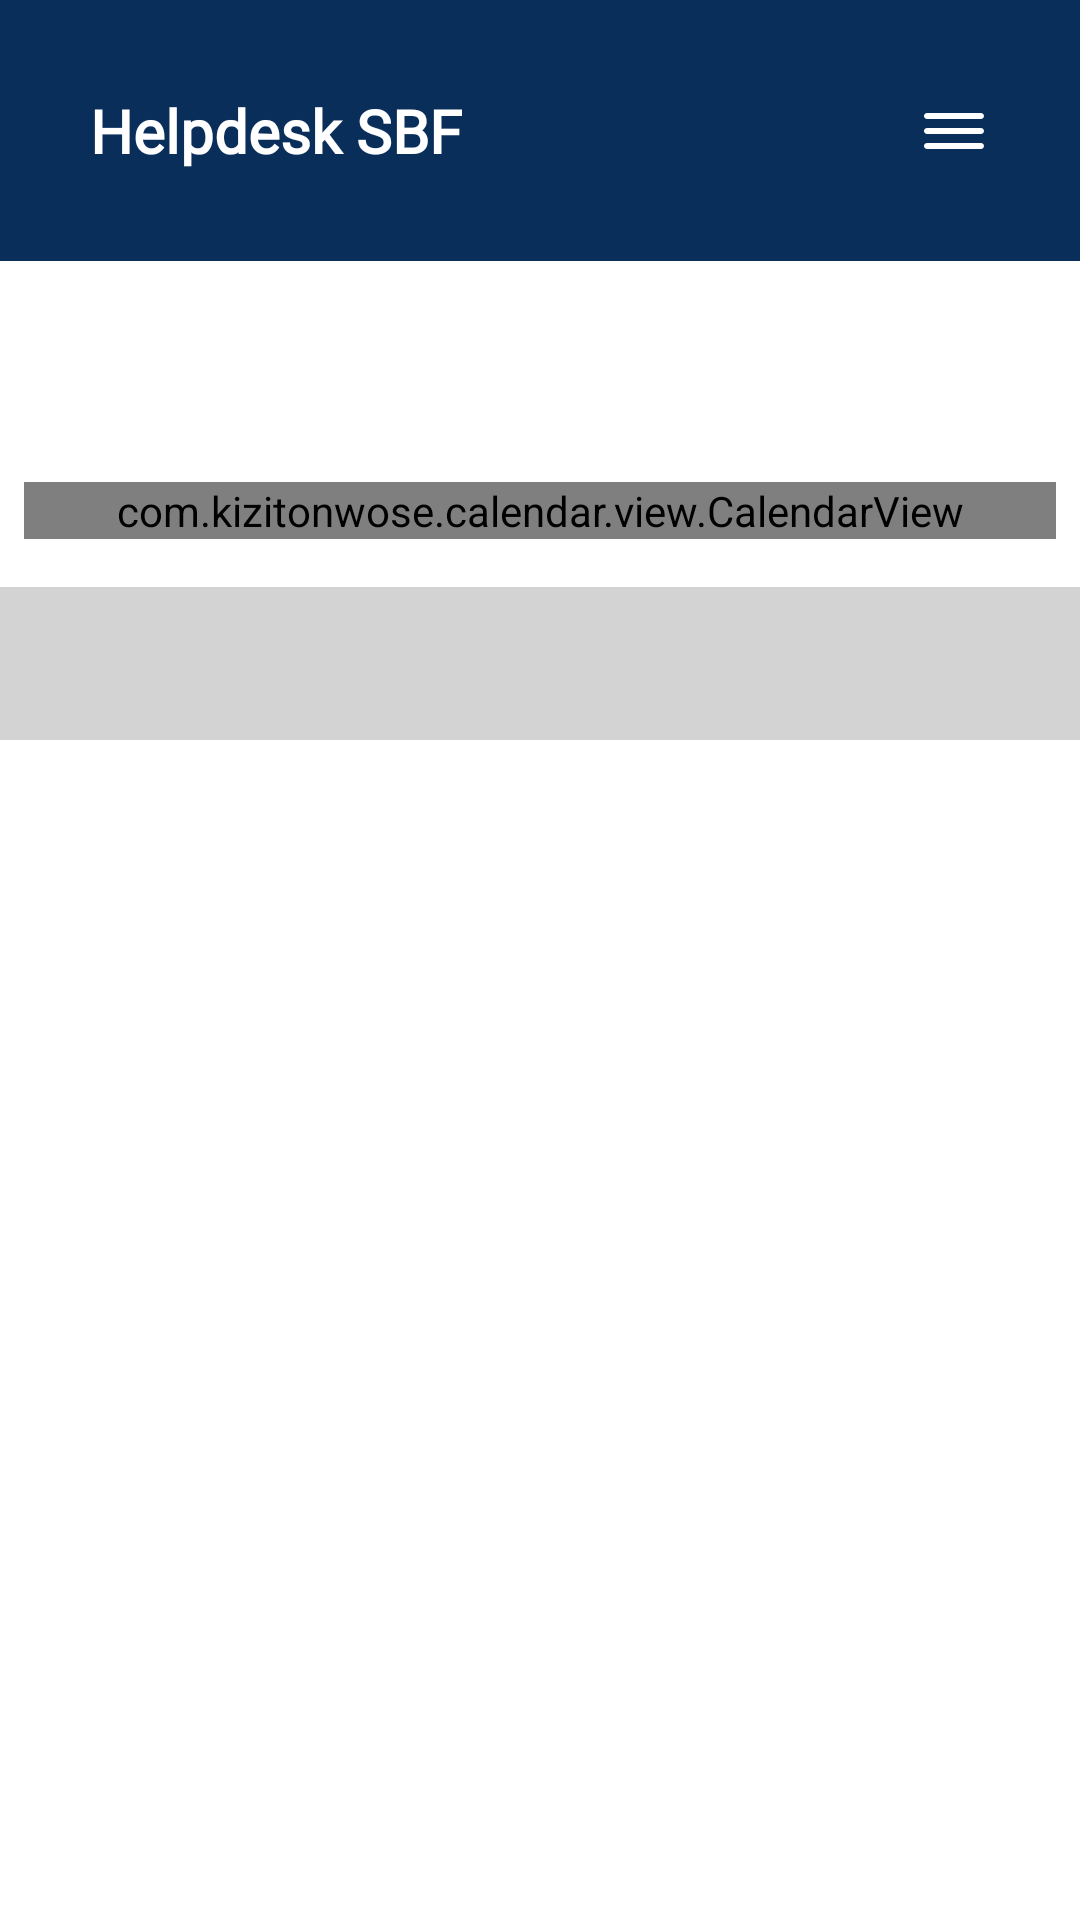

Write the Android layout XML for this screen, with the resource values it uses.
<!-- AndroidManifest.xml: application theme Theme.HDSBF -->
<!-- res/layout/activity_schedule.xml -->
<?xml version="1.0" encoding="utf-8"?>
<androidx.constraintlayout.widget.ConstraintLayout xmlns:android="http://schemas.android.com/apk/res/android"
    xmlns:app="http://schemas.android.com/apk/res-auto"
    xmlns:tools="http://schemas.android.com/tools"
    android:id="@+id/main"
    android:layout_width="match_parent"
    android:layout_height="match_parent"
    android:background="@color/colorPrimary"
    tools:context=".ui.schedule.ScheduleActivity">

    <TextView
        android:id="@+id/tv_title"
        android:layout_width="wrap_content"
        android:layout_height="wrap_content"
        android:layout_margin="30dp"
        android:fontFamily="@font/withsand_bounce"
        android:text="Helpdesk SBF"
        android:textColor="@color/white"
        android:textSize="20sp"
        android:textStyle="bold"
        app:layout_constraintStart_toStartOf="parent"
        app:layout_constraintTop_toTopOf="parent"/>

    <androidx.appcompat.widget.AppCompatImageView
        android:id="@+id/iv_setting"
        android:layout_width="wrap_content"
        android:layout_height="wrap_content"
        app:srcCompat="@drawable/round_dehaze"
        android:layout_marginEnd="30dp"
        android:background="?attr/selectableItemBackgroundBorderless"
        app:layout_constraintTop_toTopOf="@id/tv_title"
        app:layout_constraintEnd_toEndOf="parent"
        app:layout_constraintBottom_toBottomOf="@id/tv_title"/>

    <androidx.constraintlayout.widget.ConstraintLayout
        android:layout_width="match_parent"
        android:layout_height="0dp"
        android:background="@color/white"
        android:layout_marginTop="30dp"
        app:layout_constraintStart_toStartOf="parent"
        app:layout_constraintEnd_toEndOf="parent"
        app:layout_constraintTop_toBottomOf="@id/tv_title"
        app:layout_constraintBottom_toBottomOf="parent">

        <androidx.constraintlayout.widget.ConstraintLayout
            android:id="@+id/cl_container_month"
            android:layout_width="match_parent"
            android:layout_height="wrap_content"
            android:padding="16dp"
            app:layout_constraintTop_toTopOf="parent">

            <androidx.appcompat.widget.AppCompatImageView
                android:id="@+id/iv_before"
                android:layout_width="wrap_content"
                android:layout_height="wrap_content"
                android:padding="8dp"
                android:src="@drawable/ic_chevron_left"
                app:layout_constraintStart_toStartOf="parent"
                app:layout_constraintTop_toTopOf="parent"
                app:layout_constraintBottom_toBottomOf="parent"/>

            <TextView
                android:id="@+id/tv_month"
                android:layout_width="0dp"
                android:layout_height="wrap_content"
                tools:text="Januari"
                android:fontFamily="@font/nunito_semi_bold"
                android:textSize="16sp"
                android:textColor="@color/black"
                android:textAlignment="center"
                app:layout_constraintStart_toEndOf="@id/iv_before"
                app:layout_constraintEnd_toStartOf="@id/iv_next"
                app:layout_constraintBottom_toBottomOf="parent"
                app:layout_constraintTop_toTopOf="parent"/>

            <androidx.appcompat.widget.AppCompatImageView
                android:id="@+id/iv_next"
                android:layout_width="wrap_content"
                android:layout_height="wrap_content"
                android:padding="8dp"
                android:src="@drawable/ic_chevron_right"
                app:layout_constraintEnd_toEndOf="parent"
                app:layout_constraintTop_toTopOf="parent"
                app:layout_constraintBottom_toBottomOf="parent"/>
        </androidx.constraintlayout.widget.ConstraintLayout>

        <androidx.appcompat.widget.LinearLayoutCompat
            android:layout_width="match_parent"
            android:layout_height="0dp"
            android:orientation="vertical"
            app:layout_constraintBottom_toBottomOf="parent"
            app:layout_constraintTop_toBottomOf="@id/cl_container_month">

            <com.kizitonwose.calendar.view.CalendarView
                android:id="@+id/calendar_view"
                android:layout_width="match_parent"
                android:layout_height="wrap_content"
                android:layout_marginTop="20dp"
                android:layout_marginHorizontal="8dp"
                app:cv_outDateStyle="endOfGrid"
                app:cv_dayViewResource="@layout/calendar_day_layout"
                app:cv_monthHeaderResource="@layout/calendar_day_titles_container"/>

            <TextView
                android:id="@+id/tv_date_selected"
                android:layout_width="match_parent"
                android:layout_height="wrap_content"
                tools:text="16 April 2019"
                android:fontFamily="@font/nunito_regular"
                android:padding="16dp"
                android:textColor="@color/black"
                android:background="@color/gray"
                android:textStyle="bold"
                android:layout_marginTop="16dp"/>

            <androidx.recyclerview.widget.RecyclerView
                android:id="@+id/rv_schedule"
                android:layout_width="match_parent"
                android:layout_height="match_parent"
                tools:listitem="@layout/item_list_schedule"
                app:layoutManager="androidx.recyclerview.widget.LinearLayoutManager"
                tools:itemCount="3"/>
        </androidx.appcompat.widget.LinearLayoutCompat>
    </androidx.constraintlayout.widget.ConstraintLayout>
</androidx.constraintlayout.widget.ConstraintLayout>
<!-- res/layout/calendar_day_layout.xml (included above) -->
<?xml version="1.0" encoding="utf-8"?>
<androidx.constraintlayout.widget.ConstraintLayout xmlns:android="http://schemas.android.com/apk/res/android"
    xmlns:tools="http://schemas.android.com/tools"
    android:layout_width="match_parent"
    android:layout_height="match_parent"
    xmlns:app="http://schemas.android.com/apk/res-auto">

    <TextView android:id="@+id/calendarDayText"
        android:layout_width="match_parent"
        android:layout_height="match_parent"
        android:gravity="center"
        android:textSize="16sp"
        tools:text="22"
        android:fontFamily="@font/nunito_regular" />

    <androidx.appcompat.widget.LinearLayoutCompat
        android:layout_width="match_parent"
        android:layout_height="wrap_content"
        android:orientation="vertical"
        app:layout_constraintBottom_toBottomOf="parent"
        app:layout_constraintTop_toTopOf="parent"
        app:layout_constraintVertical_bias="0.95">

        <androidx.appcompat.widget.AppCompatImageView
            android:id="@+id/iv_off"
            android:layout_width="4dp"
            android:layout_height="4dp"
            android:scaleType="fitXY"
            app:srcCompat="@drawable/baseline_circle"
            android:background="@color/white"
            android:layout_marginBottom="2dp"
            android:layout_gravity="center_horizontal"
            android:visibility="gone"
            tools:visibility="visible"/>

        <View
            android:id="@+id/view_hd1"
            android:layout_width="match_parent"
            android:layout_height="4dp"
            android:visibility="gone"
            tools:visibility="visible"
            android:background="@color/hd1"/>

        <View
            android:id="@+id/view_hd2"
            android:layout_width="match_parent"
            android:layout_height="4dp"
            android:visibility="gone"
            tools:visibility="visible"
            android:background="@color/hd2"/>

        <View
            android:id="@+id/view_hd3"
            android:layout_width="match_parent"
            android:layout_height="4dp"
            android:visibility="gone"
            tools:visibility="visible"
            android:background="@color/hd3"/>
    </androidx.appcompat.widget.LinearLayoutCompat>
</androidx.constraintlayout.widget.ConstraintLayout>
<!-- res/layout/calendar_day_titles_container.xml (included above) -->
<?xml version="1.0" encoding="utf-8"?>
<androidx.appcompat.widget.LinearLayoutCompat xmlns:android="http://schemas.android.com/apk/res/android"
    android:layout_width="match_parent"
    android:layout_height="wrap_content"
    android:weightSum="7"
    android:orientation="horizontal">

    <include layout="@layout/calendar_day_title_text" />

    <include layout="@layout/calendar_day_title_text" />

    <include layout="@layout/calendar_day_title_text" />

    <include layout="@layout/calendar_day_title_text" />

    <include layout="@layout/calendar_day_title_text" />

    <include layout="@layout/calendar_day_title_text" />

    <include layout="@layout/calendar_day_title_text" />
</androidx.appcompat.widget.LinearLayoutCompat>
<!-- res/layout/item_list_schedule.xml (included above) -->
<?xml version="1.0" encoding="utf-8"?>
<RelativeLayout xmlns:android="http://schemas.android.com/apk/res/android"
    android:layout_width="match_parent"
    android:layout_height="wrap_content"
    android:background="?attr/selectableItemBackground"
    xmlns:tools="http://schemas.android.com/tools"
    xmlns:app="http://schemas.android.com/apk/res-auto">

    <androidx.constraintlayout.widget.ConstraintLayout
        android:layout_width="match_parent"
        android:layout_height="60dp">

        <TextView
            android:id="@+id/tv_type"
            android:layout_width="70dp"
            android:layout_height="match_parent"
            tools:text="HD3"
            android:textAlignment="center"
            android:fontFamily="@font/nunito_bold"
            android:textSize="16sp"
            android:textColor="@color/black"
            android:gravity="center"
            app:layout_constraintStart_toStartOf="parent"
            app:layout_constraintTop_toTopOf="parent"
            app:layout_constraintBottom_toBottomOf="parent"
            tools:background="@color/warning"/>

        <androidx.appcompat.widget.LinearLayoutCompat
            android:layout_width="0dp"
            android:layout_height="match_parent"
            android:paddingHorizontal="16dp"
            android:gravity="center"
            app:layout_constraintStart_toEndOf="@id/tv_type"
            app:layout_constraintEnd_toEndOf="parent"
            app:layout_constraintTop_toTopOf="parent"
            app:layout_constraintBottom_toBottomOf="parent"
            android:orientation="vertical">

            <TextView
                android:id="@+id/tv_name"
                android:layout_width="match_parent"
                android:layout_height="wrap_content"
                tools:text="Ardi"
                android:fontFamily="@font/nunito_regular"
                android:textColor="@color/black"/>

            <TextView
                android:id="@+id/tv_sub_name"
                android:layout_width="match_parent"
                android:layout_height="wrap_content"
                tools:text="dari ..."
                android:visibility="gone"
                tools:visibility="visible"
                android:fontFamily="@font/nunito_regular"
                android:textColor="@color/black"
                android:textSize="12sp"/>
        </androidx.appcompat.widget.LinearLayoutCompat>
    </androidx.constraintlayout.widget.ConstraintLayout>
</RelativeLayout>
<!-- res/layout/calendar_day_title_text.xml (included above) -->
<?xml version="1.0" encoding="utf-8"?>
<TextView xmlns:android="http://schemas.android.com/apk/res/android"
    android:layout_width="0dp"
    android:layout_height="wrap_content"
    android:layout_weight="1"
    android:textColor="@color/black"
    android:fontFamily="@font/nunito_semi_bold"
    android:gravity="center" />
<!-- resources referenced by this layout -->
<resources>
  <color name="black">#000000</color>
  <color name="colorPrimary">#0A2E5A</color>
  <color name="gray">#D3D3D3</color>
  <color name="hd1">#B6D7A8</color>
  <color name="hd2">#E69138</color>
  <color name="hd3">#CC4125</color>
  <color name="warning">#ffcc00</color>
  <color name="white">#FFFFFF</color>
  <!-- drawable baseline_circle (drawable) -->
  <vector xmlns:android="http://schemas.android.com/apk/res/android" android:height="24dp" android:tint="@color/hd3" android:viewportHeight="24" android:viewportWidth="24" android:width="24dp">
        
      <path android:fillColor="@android:color/white" android:pathData="M12,2C6.47,2 2,6.47 2,12s4.47,10 10,10 10,-4.47 10,-10S17.53,2 12,2z"/>
      
  </vector>
  <!-- drawable round_dehaze (drawable) -->
  <vector xmlns:android="http://schemas.android.com/apk/res/android" android:height="24dp" android:tint="#fff" android:viewportHeight="24" android:viewportWidth="24" android:width="24dp">
        
      <path android:fillColor="@android:color/white" android:pathData="M2,17c0,0.55 0.45,1 1,1h18c0.55,0 1,-0.45 1,-1s-0.45,-1 -1,-1L3,16c-0.55,0 -1,0.45 -1,1zM2,12c0,0.55 0.45,1 1,1h18c0.55,0 1,-0.45 1,-1s-0.45,-1 -1,-1L3,11c-0.55,0 -1,0.45 -1,1zM2,7c0,0.55 0.45,1 1,1h18c0.55,0 1,-0.45 1,-1s-0.45,-1 -1,-1L3,6c-0.55,0 -1,0.45 -1,1z"/>
      
  </vector>
  <style name="Theme.HDSBF" parent="Base.Theme.HDSBF" />
  <style name="Base.Theme.HDSBF" parent="Theme.Material3.Light.NoActionBar">
          <item name="colorPrimary">@color/colorPrimary</item>
          <item name="colorPrimaryDark">@color/colorPrimary</item>
          <item name="colorControlActivated">@color/colorPrimary</item>
          <item name="colorSwitchThumbNormal">@color/gray300</item>
          <item name="android:colorForeground">@color/gray600</item>
          <item name="android:windowBackground">@color/white</item>
          <item name="android:textColor">@color/black</item>
  
          
          <item name="android:textColorHint">@color/gray</item>
          
          <item name="colorOnSurfaceVariant">@color/gray</item>
      </style>
  <color name="gray300">#E0E0E0</color>
  <color name="gray600">#757575</color>
</resources>
